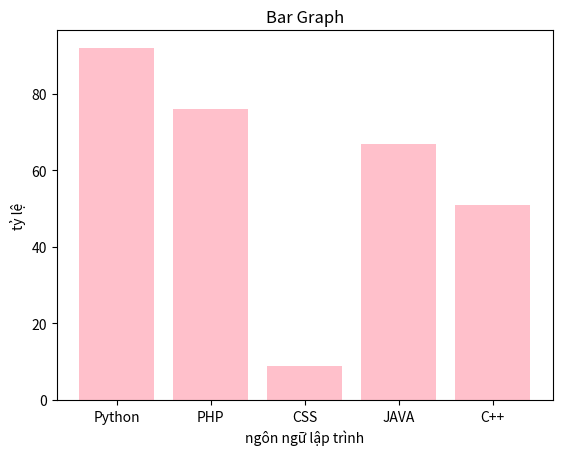

Reproduce this figure in Python.
import matplotlib.pyplot as plt
import numpy as np
divisions = ["Python","PHP","CSS","JAVA","C++"]
divisions_average_marks = [92,76,9,67,51]
plt.bar(divisions, divisions_average_marks,color='pink')
plt.title("Bar Graph")
plt.xlabel("ngôn ngữ lập trình")
plt.ylabel("tỷ lệ")
plt.show()